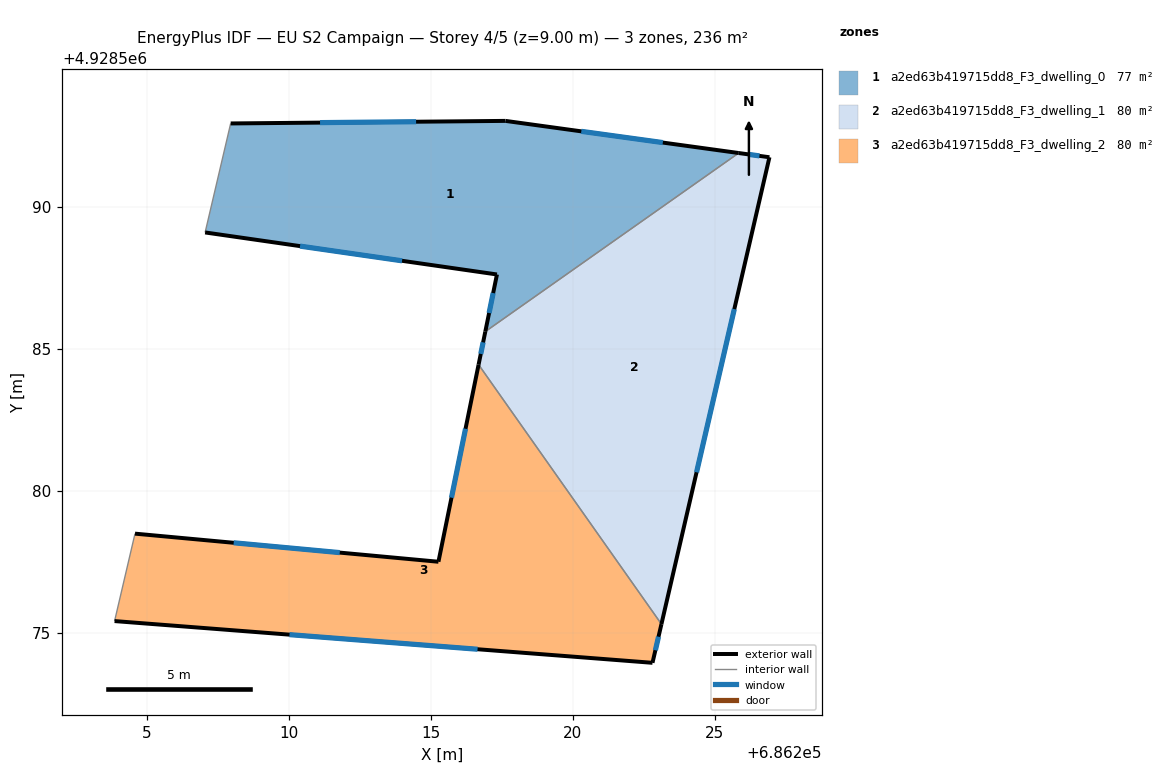
=== STOREY PLAN SPEC (per zone: floor XY polygon, exterior-wall plan segments, windows/doors) ===
zone 1: a2ed63b419715dd8_F3_dwelling_0  (76.7 m²)
  floor: (686225.84, 4928591.89) (686217.63, 4928593.03) (686207.95, 4928592.93) (686207.05, 4928589.09) (686217.33, 4928587.62) (686216.92, 4928585.60)
  exterior wall: (686207.95, 4928592.93) – (686217.63, 4928593.03)  [9.7 m]
    window: (686211.10, 4928592.96) – (686214.48, 4928593.00)  [3.5 m²]
  exterior wall: (686217.63, 4928593.03) – (686225.84, 4928591.89)  [8.3 m]
    window: (686220.30, 4928592.66) – (686223.17, 4928592.26)  [3.0 m²]
  exterior wall: (686216.92, 4928585.60) – (686217.33, 4928587.62)  [2.1 m]
    window: (686217.05, 4928586.26) – (686217.19, 4928586.96)  [0.8 m²]
  exterior wall: (686217.33, 4928587.62) – (686207.05, 4928589.09)  [10.4 m]
    window: (686213.98, 4928588.10) – (686210.39, 4928588.61)  [3.8 m²]
  interior walls: 2
zone 2: a2ed63b419715dd8_F3_dwelling_1  (79.5 m²)
  floor: (686223.12, 4928575.30) (686226.93, 4928591.74) (686225.84, 4928591.89) (686216.92, 4928585.60) (686216.68, 4928584.44)
  exterior wall: (686225.84, 4928591.89) – (686226.93, 4928591.74)  [1.1 m]
    window: (686226.20, 4928591.84) – (686226.57, 4928591.79)  [0.4 m²]
  exterior wall: (686226.93, 4928591.74) – (686223.12, 4928575.30)  [16.9 m]
    window: (686225.69, 4928586.40) – (686224.36, 4928580.65)  [6.2 m²]
  exterior wall: (686216.68, 4928584.44) – (686216.92, 4928585.60)  [1.2 m]
    window: (686216.76, 4928584.82) – (686216.84, 4928585.22)  [0.4 m²]
  interior walls: 2
zone 3: a2ed63b419715dd8_F3_dwelling_2  (79.5 m²)
  floor: (686222.81, 4928573.93) (686223.12, 4928575.30) (686216.68, 4928584.44) (686215.27, 4928577.50) (686204.58, 4928578.49) (686203.86, 4928575.41)
  exterior wall: (686215.27, 4928577.50) – (686216.68, 4928584.44)  [7.1 m]
    window: (686215.73, 4928579.75) – (686216.22, 4928582.18)  [2.6 m²]
  exterior wall: (686223.12, 4928575.30) – (686222.81, 4928573.93)  [1.4 m]
    window: (686223.02, 4928574.85) – (686222.91, 4928574.38)  [0.5 m²]
  exterior wall: (686222.81, 4928573.93) – (686203.86, 4928575.41)  [19.0 m]
    window: (686216.64, 4928574.41) – (686210.02, 4928574.93)  [7.0 m²]
  exterior wall: (686204.58, 4928578.49) – (686215.27, 4928577.50)  [10.7 m]
    window: (686208.05, 4928578.16) – (686211.79, 4928577.82)  [3.9 m²]
  interior walls: 2

=== DERIVED (storey summary) ===
Building: EU S2 Campaign
Storey: 4 of 5  (floor level z = 9.00 m)
Storey gross floor area: 235.7 m²
Zones on this storey: 3
  - a2ed63b419715dd8_F3_dwelling_0: floor 76.7 m²; exterior wall 30.4 m (91.2 m²); 4 window(s) 11.1 m²; WWR 12.2%
  - a2ed63b419715dd8_F3_dwelling_1: floor 79.5 m²; exterior wall 19.2 m (57.5 m²); 3 window(s) 7.0 m²; WWR 12.2%
  - a2ed63b419715dd8_F3_dwelling_2: floor 79.5 m²; exterior wall 38.2 m (114.7 m²); 4 window(s) 14.0 m²; WWR 12.2%
Zone adjacency (shared interzone walls):
  - a2ed63b419715dd8_F3_dwelling_0 ↔ a2ed63b419715dd8_F3_dwelling_1
  - a2ed63b419715dd8_F3_dwelling_1 ↔ a2ed63b419715dd8_F3_dwelling_2